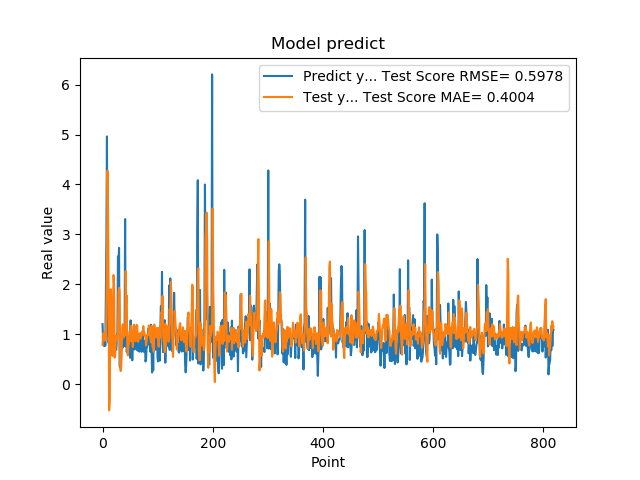

The table this chart was drawn from, first rows:
1.201630949974060059e+00, 7.857274455158429483e-01
8.802530169486999512e-01, 1.008302758752628092e+00
8.531429767608642578e-01, 1.010658461540485220e+00
7.591750025749206543e-01, 1.034693686681837477e+00
1.005007982254028320e+00, 8.683264156375227749e-01
7.687720060348510742e-01, 9.353600968143767069e-01
1.740013241767883301e+00, 8.827463958635504149e-01
2.913533687591552734e+00, 1.525366909386465020e+00
4.963075160980224609e+00, 2.366285642133071132e+00
1.471215128898620605e+00, 4.276700798936776238e+00
1.000648975372314453e+00, 3.467781683229335776e+00
8.220189809799194336e-01, 2.025736816288306930e+00
9.362199902534482643e-01, -5.288698605980773904e-01
5.486897230148315430e-01, -2.985609155441619200e-01
1.111255049705505371e+00, 1.150156768151590514e+00
7.148039937019348145e-01, 1.899262790173323001e+00
1.052167057991027832e+00, 1.523851850002531538e+00
8.955980539321898304e-01, 8.292462213073547028e-01
7.769405245780944824e-01, 5.633358262465447686e-01
5.699509978294372559e-01, 1.605227934468017592e+00
8.244060277938842773e-01, 2.185410500968879344e+00
5.800840258598327637e-01, 1.993484630748684427e+00
9.488009810447691761e-01, 5.273517046517999241e-01
7.918390035629272461e-01, 5.670584256234659781e-01
6.937990188598632812e-01, 9.587747289662530426e-01
6.834830045700073242e-01, 9.165832475784577715e-01
9.433320164680479847e-01, 8.690455106009968844e-01
1.032713770866394043e+00, 9.559618388950138490e-01
2.556216001510620117e+00, 1.040414297226655238e+00
2.464895963668823242e+00, 1.845991796227330228e+00
2.728049993515014204e+00, 1.926306265265778528e+00
3.558506965637206476e-01, 1.844165100352632702e+00
3.262020051479339600e-01, 3.625351248202001164e-01
3.781589865684509277e-01, 2.593410808956468916e-01
6.306380033493041992e-01, 3.565207010503607665e-01
8.854129910469055176e-01, 7.977729207985253534e-01
9.743152856826782227e-01, 1.145265457029043032e+00
7.307389974594116211e-01, 1.198278267073832115e+00
9.521890282630921520e-01, 9.282670073503213048e-01
1.011654973030090332e+00, 1.022639287352427706e+00
7.643579840660095215e-01, 1.066720386875056326e+00
3.306220054626464844e+00, 9.749426623205950104e-01
7.543110251426696777e-01, 2.262870489705298915e+00
1.409499049186706321e+00, 1.625642787082220098e+00
6.401469707489013672e-01, 1.770717460772603724e+00
8.640019893646240234e-01, 6.646857329603824693e-01
8.469420075416564941e-01, 5.744075345403266697e-01
7.976629734039306641e-01, 7.898009467715385590e-01
9.555831551551821068e-01, 8.056965242829708940e-01
9.546210169792175293e-01, 1.043356839299377059e+00
5.251880288124084473e-01, 1.057774714524929882e+00
1.275226235389709695e+00, 8.590179247617213409e-01
8.355640172958374023e-01, 1.167438464268788501e+00
7.640249729156494141e-01, 9.905722939274770322e-01
4.752210080623626154e-01, 8.962163048755877881e-01
7.414129972457885742e-01, 7.417791431313511819e-01
1.069700956344604492e+00, 9.176587937024297537e-01
7.892770171165466309e-01, 1.187593725951298085e+00
6.914690136909484863e-01, 1.086782953079524106e+00
7.093830108642578125e-01, 8.863890845833770626e-01
1.115731000900268555e+00, 8.571660926530159097e-01
... 759 more rows
